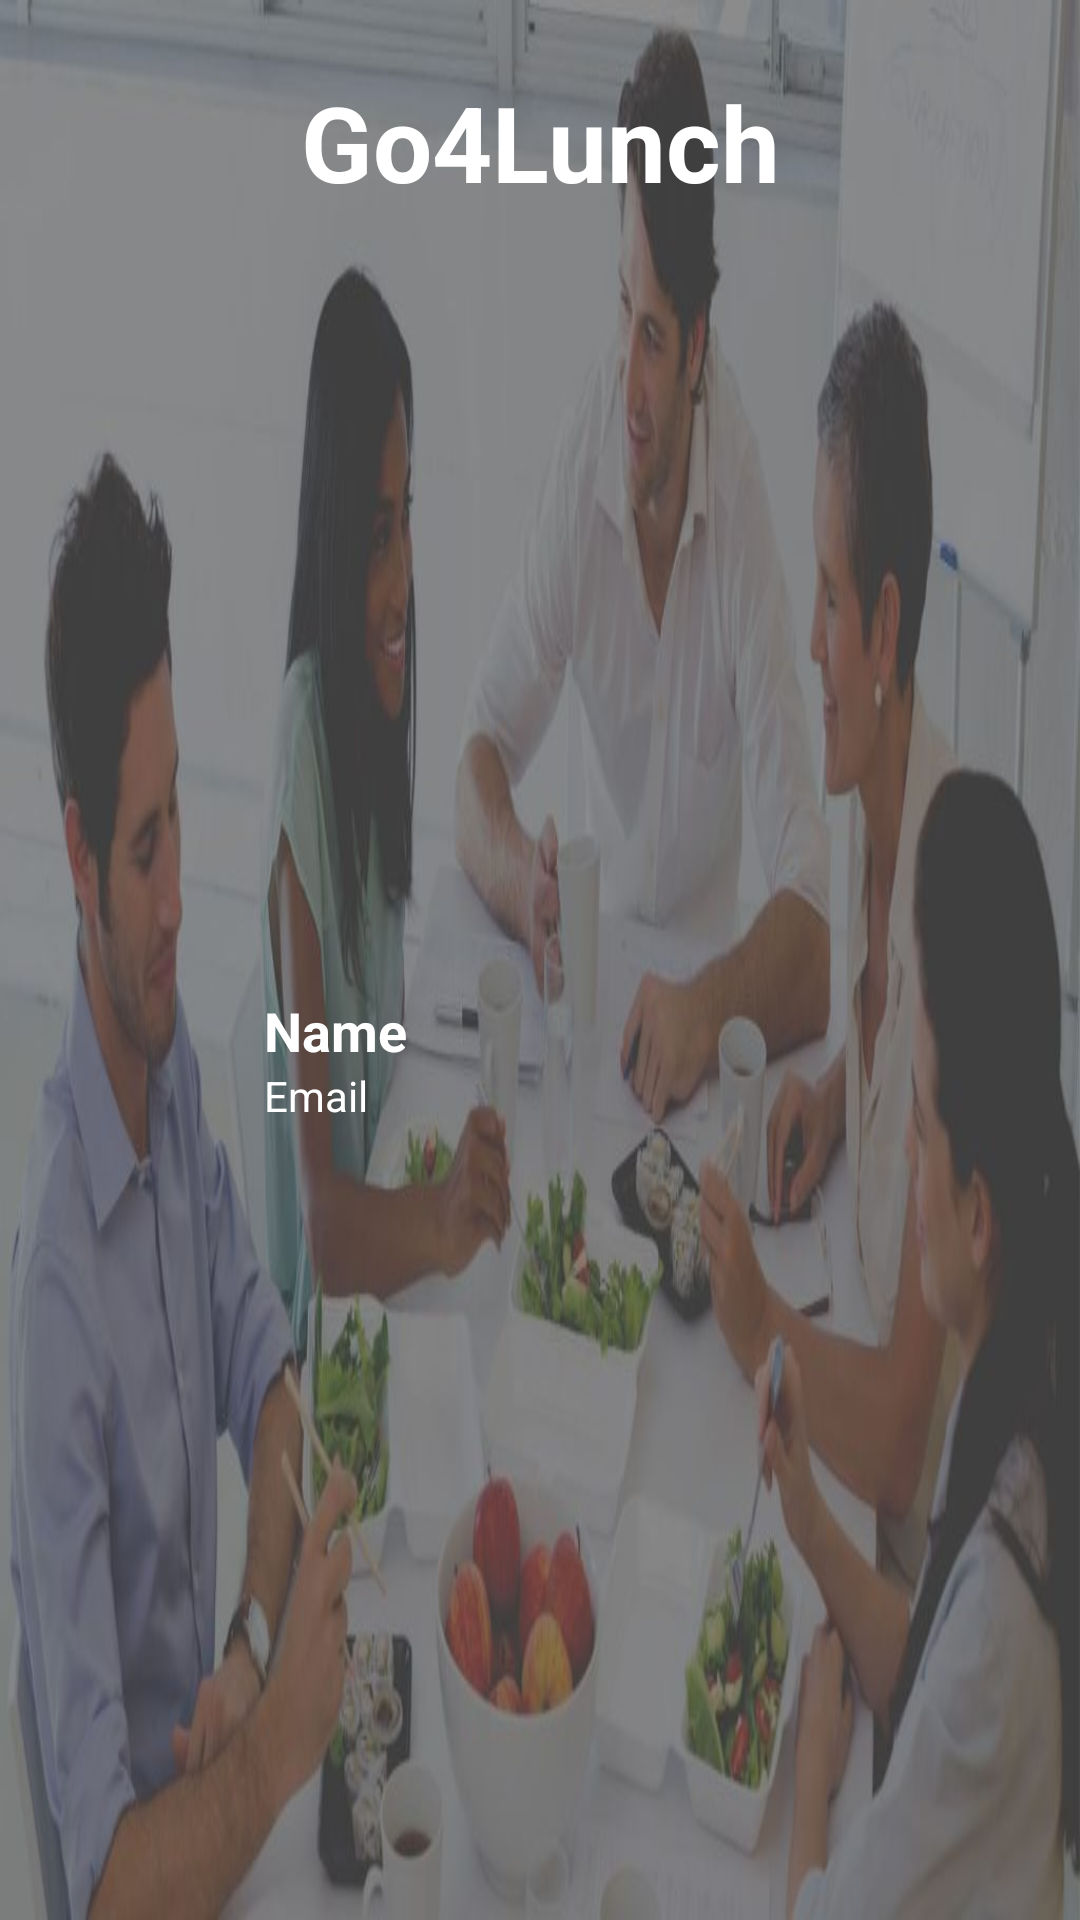

Reconstruct the res/layout file that produces this screen, plus the resources it refers to.
<!-- AndroidManifest.xml: application theme AppTheme -->
<!-- res/layout/login_menu_headar.xml -->
<?xml version="1.0" encoding="utf-8"?>
<androidx.constraintlayout.widget.ConstraintLayout
    xmlns:android="http://schemas.android.com/apk/res/android"
    xmlns:app="http://schemas.android.com/apk/res-auto"
    android:id="@+id/nav_header"
    android:layout_width="match_parent"
    android:layout_height="176dp"
    android:background="@drawable/lunch">

    <TextView
        android:id="@+id/nav_header_title_txt"
        style="@style/Menu_setting"
        android:layout_width="wrap_content"
        android:layout_height="wrap_content"
        android:layout_marginTop="24dp"
        android:text="@string/app_name"
        android:textSize="@dimen/menu_setting_title"
        app:layout_constraintEnd_toEndOf="parent"
        app:layout_constraintStart_toStartOf="parent"
        app:layout_constraintTop_toTopOf="parent" />

    <ImageView
        android:id="@+id/nav_header_image_view"
        android:layout_width="64dp"
        android:layout_height="64dp"
        android:src="@drawable/ic_baseline_person_outline_24"
        app:layout_constraintStart_toStartOf="parent"
        app:layout_constraintTop_toBottomOf="@id/nav_header_title_txt"
        app:layout_constraintBottom_toBottomOf="parent"
        android:layout_marginBottom="32dp"
        android:layout_marginTop="32dp"
        android:layout_marginStart="16dp"
        android:contentDescription="@null" />

    <TextView
        android:id="@+id/nav_header_name_txt"
        android:layout_width="0dp"
        android:layout_height="wrap_content"
        android:textAllCaps="false"
        android:layout_marginTop="8dp"
        app:layout_constraintStart_toEndOf="@id/nav_header_image_view"
        app:layout_constraintTop_toTopOf="@id/nav_header_image_view"
        app:layout_constraintEnd_toEndOf="parent"
        android:layout_marginEnd="8dp"
        android:layout_marginStart="8dp"
        style="@style/Menu_setting"
        android:textSize="@dimen/menu_setting_name"
        android:text="@string/menu_setting_name"/>

    <TextView
        android:id="@+id/nav_header_email_txt"
        android:layout_width="0dp"
        android:layout_height="wrap_content"
        android:textAllCaps="false"
        app:layout_constraintTop_toBottomOf="@id/nav_header_name_txt"
        app:layout_constraintStart_toStartOf="@id/nav_header_name_txt"
        app:layout_constraintEnd_toEndOf="@id/nav_header_name_txt"
        style="@style/Menu_setting"
        android:textStyle="normal"
        android:textSize="@dimen/menu_setting_email"
        android:text="@string/menu_setting_email"/>


</androidx.constraintlayout.widget.ConstraintLayout>
<!-- resources referenced by this layout -->
<resources>
  <dimen name="menu_setting_email">14sp</dimen>
  <dimen name="menu_setting_name">18sp</dimen>
  <dimen name="menu_setting_title">35sp</dimen>
  <!-- drawable lunch: jpg bitmap (drawable, 45562 bytes) -->
  <string name="app_name" translatable="false">Go4Lunch</string>
  <string name="menu_setting_email">Email</string>
  <string name="menu_setting_name">Name</string>
  <style name="Menu_setting">
          <item name="android:textColor">@color/colorAccentWhite</item>
          <item name="android:textStyle">bold</item>
      </style>
  <style name="AppTheme" parent="Theme.AppCompat.Light.NoActionBar">
          
          <item name="colorPrimary">@color/colorPrimary</item>
          <item name="colorPrimaryDark">@color/colorPrimaryDark</item>
          <item name="colorAccent">@color/colorAccent</item>
      </style>
  <color name="colorAccentWhite">#FFFFFF</color>
  <color name="colorPrimary">#FF7320</color>
  <color name="colorPrimaryDark">#F44336</color>
  <color name="colorAccent">#03DAC5</color>
</resources>
